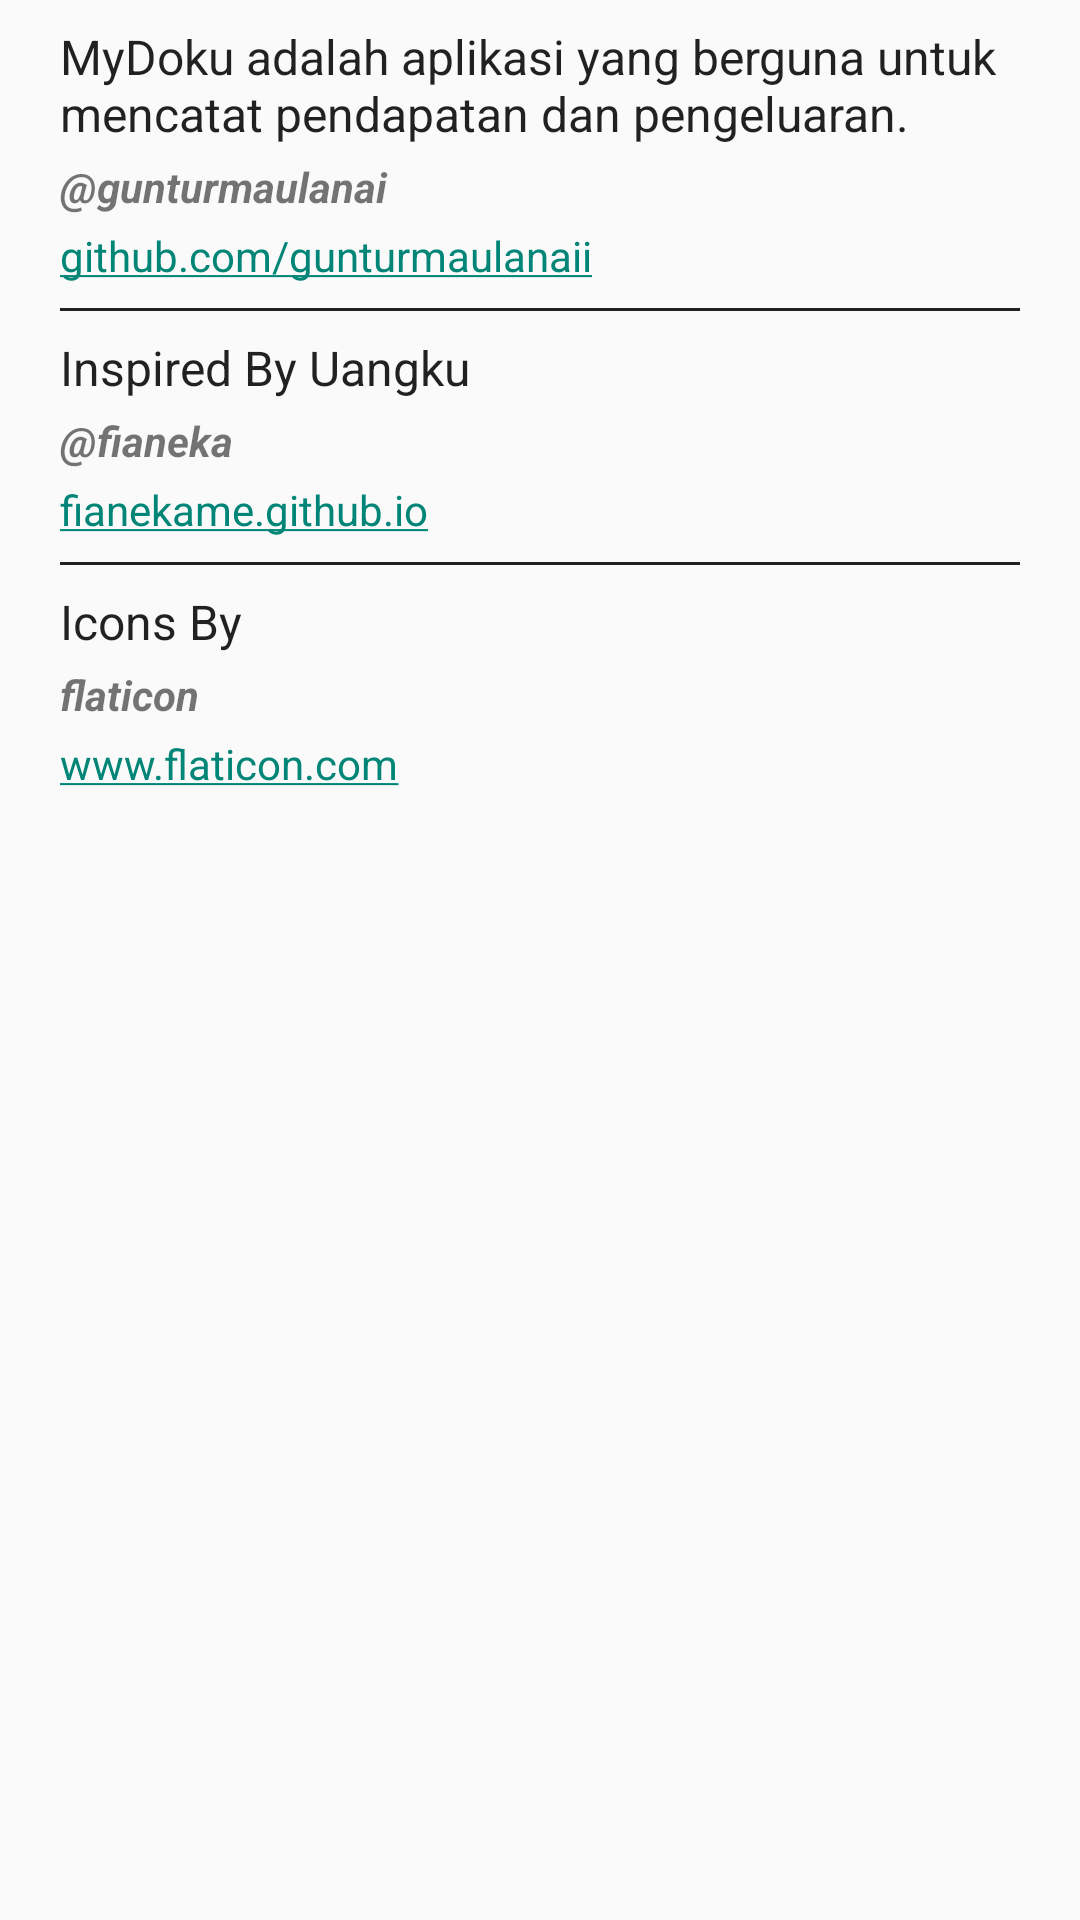

Android layout source for this screen:
<!-- AndroidManifest.xml: application theme AppTheme -->
<!-- res/layout/dialog_about.xml -->
<LinearLayout xmlns:android="http://schemas.android.com/apk/res/android"
    android:layout_width="match_parent"
    android:layout_height="match_parent"
    android:orientation="vertical"
    android:paddingBottom="20dip"
    android:paddingLeft="20dip"
    android:paddingRight="20dip"
    android:paddingTop="8dp">

    <TextView
        android:id="@+id/about_credits"
        android:layout_width="match_parent"
        android:layout_height="wrap_content"
        android:text="@string/abouttext"
        android:textAppearance="@style/TextAppearance.AppCompat.Light.Widget.PopupMenu.Large"
        android:textSize="16sp" />


    <TextView
        android:layout_width="match_parent"
        android:layout_height="wrap_content"
        android:layout_marginTop="4dp"
        android:text="@gunturmaulanai"
        android:textStyle="bold|italic" />

    <TextView
        android:id="@+id/about_link_credits"
        android:layout_width="match_parent"
        android:layout_height="wrap_content"
        android:layout_marginTop="4dp"
        android:text="@string/messageWithLink"
        android:textColor="@color/colorpink2" />

    <View
        android:layout_width="fill_parent"
        android:layout_height="1dp"
        android:layout_marginBottom="8dp"
        android:layout_marginTop="8dp"
        android:background="@color/button_grey" />

    <TextView
        android:layout_width="match_parent"
        android:layout_height="wrap_content"
        android:text="Inspired By Uangku"
        android:textAppearance="@style/TextAppearance.AppCompat.Light.Widget.PopupMenu.Large"
        android:textSize="16sp" />

    <TextView
        android:layout_width="match_parent"
        android:layout_height="wrap_content"
        android:layout_marginTop="4dp"
        android:text="@fianeka"
        android:textStyle="bold|italic" />

    <TextView
        android:id="@+id/about_link_credits2"
        android:layout_width="match_parent"
        android:layout_height="wrap_content"
        android:layout_marginTop="4dp"
        android:text="@string/messageWithLink2"
        android:textColor="@color/colorpink2" />

    <View
        android:layout_width="fill_parent"
        android:layout_height="1dp"
        android:layout_marginBottom="8dp"
        android:layout_marginTop="8dp"
        android:background="@color/button_grey" />

    <TextView
        android:layout_width="match_parent"
        android:layout_height="wrap_content"
        android:text="Icons By"
        android:textAppearance="@style/TextAppearance.AppCompat.Light.Widget.PopupMenu.Large"
        android:textSize="16sp" />

    <TextView
        android:layout_width="match_parent"
        android:layout_height="wrap_content"
        android:layout_marginTop="4dp"
        android:text="flaticon"
        android:textStyle="bold|italic" />

    <TextView
        android:id="@+id/about_link_credits3"
        android:layout_width="match_parent"
        android:layout_height="wrap_content"
        android:layout_marginTop="4dp"
        android:text="@string/messageWithLink3"
        android:textColor="@color/colorpink2" />

</LinearLayout>
<!-- resources referenced by this layout -->
<resources>
  <color name="button_grey">#212121</color>
  <color name="colorpink2">#FFBCBC</color>
  <string name="abouttext">MyDoku adalah aplikasi yang berguna untuk mencatat pendapatan dan pengeluaran.</string>
  <string name="messageWithLink"><a href="https://github.com/gunturmaulanaii">github.com/gunturmaulanaii</a></string>
  <string name="messageWithLink2"><a href="https://fianekame.github.io/">fianekame.github.io</a></string>
  <string name="messageWithLink3"><a href="https://www.flaticon.com/">www.flaticon.com</a></string>
  <style name="AppTheme" parent="Theme.AppCompat.Light.DarkActionBar">
          
          <item name="colorPrimary">@color/colorpink2</item>
          <item name="colorPrimaryDark">@color/colorpink3</item>
      </style>
  <color name="colorpink3">#F38BA0</color>
</resources>
